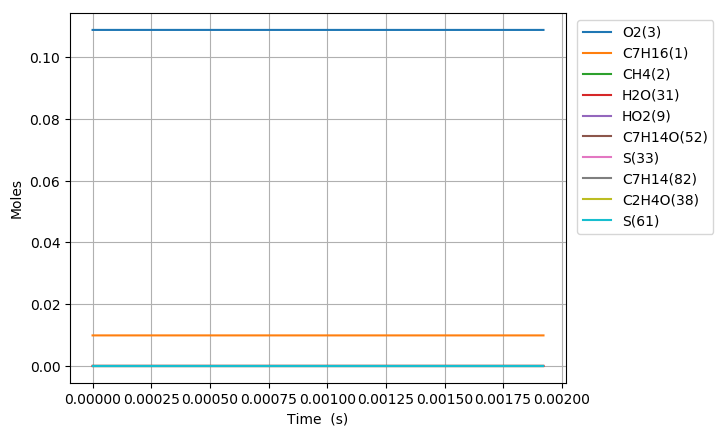

The file beside this chart, header and first rows:
Time (s), Volume (m^3), C2H5(4), C5H11(5), C4H9(6), C3H7(7), C2H4(8), HO2(9), C3H7O2(10), C2H5O2(11), C7H15(12), S(13), S(14), C4H9O2(15), C4H9O2(16), C4H9O4(17), C7H15(18), S(19), S(20), CH3(21), CH3O2(22), S(23), C3H7O2(24), S(25)
0.0, 0.002697, 0.0, 0.0, 0.0, 0.0, 0.0, 0.0, 0.0, 0.0, 0.0, 0.0, 0.0, 0.0, 0.0, 0.0, 0.0, 0.0, 0.0, 0.0, 0.0, 0.0, 0.0, 0.0
1e-15, 0.002697, 4.8099992051120053e-24, 4.8099992032242408e-24, 4.6812063577296495e-24, 4.6812063382085924e-24, 3.3512132224142769e-33, 1.4921902708434584e-24, 6.156754416966664e-32, 4.1598422638797557e-32, 7.0521063256624407e-25, 2.1466465580571958e-31, 4.1406612894352779e-32, 4.029790676852502e-32, 2.7765728245555554e-41, 8.4518301637936182e-48, 5.9316610126877355e-25, 1.8055853279295418e-31, 1.0839859180520891e-41, 1.5703525298037516e-25, 6.5157263476755812e-33, 3.2996306754390645e-48, 1.3359038097964237e-41, 6.3531383176617355e-57
3.0000000000000002e-15, 0.002697, 1.5804282968769307e-23, 1.5804282956363998e-23, 1.5381106467307358e-23, 1.538110633902613e-23, 2.2022258228936469e-32, 4.9029108943530188e-24, 4.0458671645441844e-31, 2.7336106202715044e-31, 2.3171199417883121e-24, 1.4106532590204508e-30, 2.7210059792934593e-31, 2.6481481479206995e-31, 2.6179112394665206e-40, 1.0383676179580506e-46, 1.9489737388997976e-24, 1.1865273396376055e-30, 1.0220437637543512e-40, 5.1597295481005188e-25, 4.281762958380895e-32, 4.0538316518118478e-47, 1.2595663940239056e-40, 9.6204611750946058e-56
7e-15, 0.002697, 3.5044278765803667e-23, 3.5044278698383483e-23, 3.4105930852468489e-23, 3.410593015528795e-23, 1.1968618285152991e-31, 1.0871672011693233e-23, 2.1988407663097511e-30, 1.4856579094511914e-30, 5.137957053767886e-24, 7.6665869587926895e-30, 1.4788075588697327e-30, 1.4392109105112376e-30, 4.2283191473348057e-39, 5.2522029639390164e-45, 4.3216335998095906e-24, 6.4485124361379685e-30, 1.6507540258901429e-39, 1.1441138192870119e-24, 2.3270448381960387e-31, 2.0504826661963932e-45, 2.034389752326012e-39, 1.5888148671355894e-53
1.5e-14, 0.002697, 7.3524267754819637e-23, 7.352426745655278e-23, 7.1555576960862876e-23, 7.1555573876536499e-23, 5.2949164959973597e-31, 2.2809194332832935e-23, 9.7276709329369569e-30, 6.5725503242847992e-30, 1.0779617485770416e-23, 3.3916930436595792e-29, 6.5422443569694236e-30, 6.3670687782135218e-30, 3.9324100708400586e-38, 1.0101359429164601e-43, 9.0669417546982675e-24, 2.8528177024597373e-29, 1.5352300150725877e-38, 2.4003951729277055e-24, 1.0294844542492991e-30, 3.9436146316557253e-44, 1.8920194455625408e-38, 6.2332222423242351e-52
3.1e-14, 0.002697, 1.5048423531264206e-22, 1.504842340694142e-22, 1.4645485852994136e-22, 1.4645484567393632e-22, 2.2070129243911451e-30, 4.6684239320945277e-23, 4.0546616129317845e-29, 2.7395528560433526e-29, 2.2062883182228154e-23, 1.4137124442499897e-28, 2.7269207894436701e-29, 2.6539045619665228e-29, 3.3189376949907335e-37, 1.7174577528711735e-42, 1.8557511796983566e-23, 1.189100521540811e-28, 1.2957280075540452e-37, 4.9129563789571511e-24, 4.2910684381087034e-30, 6.7050310321062342e-43, 1.5968593810153031e-37, 2.1278358571053209e-50
6.300000000000001e-14, 0.002697, 3.0440412874746019e-22, 3.04404123681241e-22, 2.9625337907726805e-22, 2.9625332668837175e-22, 8.9936958094175174e-30, 9.4434330680468763e-23, 1.6522961873828062e-28, 1.1163824687097531e-28, 4.4629193907187746e-23, 5.7609216231354154e-28, 1.1112348222558443e-28, 1.0814803093469241e-28, 2.7163528524096727e-36, 2.8176718881056743e-41, 3.7538466813438373e-23, 4.845621332077061e-28, 1.0604766664174671e-36, 9.938072786016045e-24, 1.7486324539178692e-29, 1.1000319962179252e-41, 1.3069389786872505e-36, 6.9898462584515356e-49
1.2700000000000001e-13, 0.002697, 6.12243748893881e-22, 6.1224372844940997e-22, 5.9585024980868523e-22, 5.9585003839598533e-22, 3.6293614683356237e-29, 1.8993451893244714e-22, 6.6677585493077438e-28, 4.5051063654363469e-28, 8.9760932703150044e-23, 2.3247654123411318e-27, 4.4843331984192499e-28, 4.3642602575679392e-28, 2.1960843684737195e-35, 4.5600589455962582e-40, 7.5499636588704408e-23, 1.9554047946656697e-27, 8.5736219069667317e-36, 1.998828158019593e-23, 7.0565124965698512e-29, 1.7802692607913982e-40, 1.0566258983214055e-35, 2.2632786728009867e-47
2.55e-13, 0.002697, 1.2279223222945916e-21, 1.2279222401646104e-21, 1.1950433098192551e-21, 1.1950424605277793e-21, 1.4579959894372357e-28, 3.8093491756602092e-22, 2.6785875080954069e-27, 1.8098024736848719e-27, 1.8002087982217497e-22, 9.338895611973358e-27, 1.8014573503252914e-27, 1.7532212934787345e-27, 1.7657582727928041e-34, 7.3359091029722606e-39, 1.5141901522721359e-22, 7.8551255291113222e-27, 6.8936194126986483e-35, 4.0088603089300823e-23, 2.8347536424671702e-28, 2.863979163765484e-39, 8.4959057647705446e-35, 7.2822241165767666e-46
5.11e-13, 0.002697, 2.4592768015333333e-21, 2.4592764723168612e-21, 2.3934267040367837e-21, 2.3934232996704038e-21, 5.8443562629081418e-28, 7.6293580333477127e-22, 1.0737073592646329e-26, 7.2545683438811642e-27, 3.6052665331195461e-22, 3.7433155242083342e-26, 7.2211164277862118e-27, 7.0277623917280626e-27, 1.4160572846295148e-33, 1.1768310678153704e-37, 3.0324592980447686e-22, 3.148576003313365e-26, 5.5283861307837186e-34, 8.0288861794464927e-23, 1.1363022808068774e-27, 4.5944273607644419e-38, 6.8135221406536975e-34, 2.3358609140095546e-44
1e-12, 0.002697, 4.8113460651383212e-21, 4.8113447913205372e-21, 4.6825158210176111e-21, 4.6825026487228162e-21, 2.261327484332921e-27, 1.4926175207665505e-21, 4.1544371313082361e-26, 2.806974370791869e-26, 7.0526694776774904e-22, 1.4482541850979375e-25, 2.794030523970523e-26, 2.7192166441359761e-26, 1.0895468921753504e-32, 1.8058377280490351e-36, 5.9321382403326474e-22, 1.2181557204479791e-25, 4.2536959206044205e-33, 1.570761690461806e-22, 4.396601532331462e-27, 7.0501552798562806e-37, 5.2427778005978378e-33, 7.1536912080739528e-43
1.023e-12, 0.002697, 4.9219750898068586e-21, 4.9219737715599743e-21, 4.7901825893009631e-21, 4.7901689575739521e-21, 2.3401996985148605e-27, 1.5269379287439144e-21, 4.2993385316293054e-26, 2.9048780585981805e-26, 7.2148172644358392e-22, 1.4987658835674127e-25, 2.8914827412862977e-26, 2.8140594443694179e-26, 1.1341330818796147e-32, 1.885239683650574e-36, 6.0685239574545725e-22, 1.2606421350955922e-25, 4.4277648737191429e-33, 1.6068784198440036e-22, 4.549948940889878e-27, 7.3601478943898924e-37, 5.4573233803324934e-33, 7.4791767248090836e-43
2.047e-12, 0.002697, 9.8473289859121581e-21, 9.847323710210322e-21, 9.5836507474943502e-21, 9.5835961926714771e-21, 9.3656621710902765e-27, 3.0549435939728784e-21, 1.7206247452837035e-25, 1.1625554082482367e-25, 1.4431660504526301e-21, 5.9971046897674459e-25, 1.1571941082100686e-25, 1.1262083880809587e-25, 9.0768758326704408e-32, 3.0177871123056274e-35, 1.2138759354376013e-21, 5.0442917640471548e-25, 3.5437485309899712e-32, 3.2147965373700856e-22, 1.8208950179555901e-26, 1.1781863140642113e-35, 4.3681917892920062e-32, 2.3912537391754544e-41
4.095e-12, 0.002697, 1.9697866059348309e-20, 1.969784495144487e-20, 1.917041261732979e-20, 1.917019434656618e-20, 3.7472054496212047e-26, 6.1109605735025383e-21, 6.8841937659789959e-25, 4.6513931435771372e-25, 2.8856319941751228e-21, 2.3985855357111198e-24, 4.6299394439134384e-25, 4.5059629536171479e-25, 7.2609157464305649e-31, 4.828186050443042e-34, 2.4271659310668738e-21, 2.0175061814501066e-24, 2.834848358178993e-31, 6.4303868476747031e-22, 7.2851677390272694e-26, 1.8850382953426477e-34, 3.4950704026558556e-31, 7.6309511605687899e-40
8.191e-12, 0.002697, 3.9398257355062518e-20, 3.9398172915867217e-20, 3.8343238593107566e-20, 3.8342365441459656e-20, 1.4990454926045765e-25, 1.2223017060854623e-20, 2.7539509634226546e-24, 1.8607631548042638e-24, 5.7669577361542459e-21, 9.5885248851921131e-24, 1.8521782475747717e-24, 1.8025802552176404e-24, 5.805133929919587e-30, 7.7204267064570358e-33, 4.8507214623746882e-21, 8.0651723210505804e-24, 2.2665981095044914e-30, 1.2860583932009853e-21, 2.9141917800689511e-25, 3.0143874728561696e-33, 2.7956002702892431e-30, 2.4273007798865999e-38
1e-11, 0.002697, 4.8098339745607541e-20, 4.8098199368759073e-20, 4.6810308378732717e-20, 4.6808856815706167e-20, 2.4921550374018435e-25, 1.4922428977148557e-20, 4.5783816680248418e-24, 3.0935143129673973e-24, 7.0363192962389792e-21, 1.5928772088287408e-23, 3.0792375482948519e-24, 2.9967776334455308e-24, 1.4763539456420724e-29, 3.3253773514205325e-32, 5.9184210298479806e-21, 1.3398200289818051e-23, 5.7648203586291931e-30, 1.5699614515100042e-21, 4.8444875458125472e-25, 1.2984762404581167e-32, 7.1142318710918761e-30, 1.8836240604766631e-37
1.6383e-11, 0.002697, 7.8796308733362582e-20, 7.8795970982251977e-20, 7.6686099667646647e-20, 7.6682607198135923e-20, 5.9963110487014296e-25, 2.4447219613800934e-20, 1.1015828427270701e-23, 7.4432382723677726e-24, 1.1515221915377095e-20, 3.8300136321210154e-23, 7.4088779664796333e-24, 7.210465784484015e-24, 4.6372993561261348e-29, 1.2334739024933921e-31, 9.6857656065102367e-21, 3.2215622912616694e-23, 1.8108188305651278e-29, 2.5717045256871559e-21, 1.1655475866841496e-24, 4.8164918949191778e-32, 2.2352388591889659e-29, 7.6734672280946402e-37
3.2767e-11, 0.002697, 1.575814881692663e-19, 1.5758013734274417e-19, 1.5336065973803618e-19, 1.5334669232729515e-19, 2.3983922994173709e-24, 4.8895978892853765e-20, 4.4059186665157772e-23, 2.9771516581207959e-23, 2.2954497734207133e-20, 1.5275562394363763e-22, 2.9633923459749325e-23, 2.884019096481232e-23, 3.698571889696684e-28, 1.9675999382875088e-30, 1.9307832330197951e-20, 1.2849081794024039e-22, 1.4445704894377569e-28, 5.1414246934610485e-21, 4.6607005277586265e-24, 7.6846398531535855e-31, 1.7860036755969714e-28, 2.3970256436452782e-35
6.5535e-11, 0.002697, 3.1510816600937837e-19, 3.1510276439106096e-19, 3.0666514301375741e-19, 3.0660929584208119e-19, 9.5920417993215192e-24, 9.7794883116305244e-20, 1.7619509955031363e-22, 1.1906873565864245e-22, 4.5606388297268264e-20, 6.0746250706171304e-22, 1.1851717564134675e-22, 1.1534173212038913e-22, 2.9408205083046634e-27, 3.1290675197002281e-29, 3.8361828418734368e-20, 5.1098893903601385e-22, 1.1491091981092775e-27, 1.0274584951547209e-20, 1.8629982243110966e-23, 1.2225650798505396e-29, 1.4252331737360373e-27, 7.3186231892381238e-34
9.999999999999999e-11, 0.002697, 4.807010525520615e-19, 4.806871362683901e-19, 4.6781516069528002e-19, 4.6767130176591744e-19, 2.4718319531763162e-23, 1.4922897973050857e-19, 4.5399085647167418e-22, 3.068423742838727e-22, 6.8964265722574178e-20, 1.5510802903311732e-21, 3.0541566582490022e-22, 2.9722839102774429e-22, 1.3617279789681169e-26, 2.7495884225300916e-28, 5.8010665253376181e-20, 1.3048288314692215e-21, 5.3249504510275378e-27, 1.5660407255548759e-20, 4.7967397998622809e-23, 1.0750828380790899e-28, 6.6418780559495491e-27, 1.1612903888154576e-32
1.31071e-10, 0.002697, 6.2998689551645173e-19, 6.2996530306370402e-19, 6.130956539313919e-19, 6.1287245035316592e-19, 3.8355011115244793e-23, 1.9559801544499898e-19, 7.0443019966922524e-22, 4.7612468171821282e-22, 9.0021936097786145e-20, 2.4017736936088581e-21, 4.7390900656168229e-22, 4.6120344917109073e-22, 2.3242356427767622e-26, 4.9463136854336733e-28, 7.5724549172980287e-20, 2.0204939786559966e-21, 9.0895685728735645e-27, 2.0515851468739885e-20, 7.4415761409024924e-23, 1.9340779607354605e-28, 1.1344804884188519e-26, 2.1422416222336186e-32
2.62143e-10, 0.002697, 1.259046632586733e-18, 1.2589603758113248e-18, 1.2252435913199295e-18, 1.2243522665115448e-18, 1.5331298582777603e-22, 3.9122419539058022e-19, 2.8148889738060298e-21, 1.9032743769052906e-21, 1.7544152216659908e-19, 9.3895185975363555e-21, 1.8943364815615392e-21, 1.8434848182170178e-21, 1.8154454315597548e-25, 7.7278546470832099e-27, 1.4758631549860978e-19, 7.9000995340078814e-21, 7.1115504323179494e-26, 4.089869613320312e-20, 2.9682957335838392e-22, 3.0262219779726143e-27, 8.9856252345046731e-26, 5.8297958741311363e-31
5.24287e-10, 0.002697, 2.514381466892606e-18, 2.5140373432165102e-18, 2.4466930832028566e-18, 2.4431396844746371e-18, 6.123929160957667e-22, 7.8254900440829411e-19, 1.1236901466297027e-20, 7.6032736293683326e-21, 3.3367940729468598e-19, 3.5923787945514446e-20, 7.5669234875736541e-21, 7.3632857434820624e-21, 1.3866450867451587e-24, 1.1806964032476004e-25, 2.8072325045372896e-19, 3.0233409241852151e-20, 5.4487647119309315e-25, 8.1269807712444075e-20, 1.1806991042948825e-21, 4.6366031769742727e-26, 7.0478531133698509e-25, 1.4162859771192793e-29
9.999999999999999e-10, 0.002697, 4.7823775186789053e-18, 4.7811031921248872e-18, 4.6529719458670963e-18, 4.6398318873033067e-18, 2.2731343399882093e-21, 1.4929237623829616e-18, 4.1660756552770457e-20, 2.8228637818750531e-20, 5.8160352402291862e-19, 1.2319511108916562e-19, 2.8089034891278761e-20, 2.7329449556467484e-20, 9.3550896725273198e-24, 1.5823917228209753e-24, 4.893175692838592e-19, 1.0372506797481293e-19, 3.6962192615578815e-24, 1.5312889376318929e-19, 4.3473584494333061e-21, 6.2448482274813647e-25, 4.9872707943082202e-24, 2.6896393097906407e-28
1.0485750000000002e-09, 0.002697, 5.013962336027854e-18, 5.0125930265644027e-18, 4.8782548280963312e-18, 4.8641358767936157e-18, 2.4427124567636098e-21, 1.5654600476402905e-18, 4.4767332914621945e-20, 3.0334691396221082e-20, 6.0691902721512479e-19, 1.3210637590997751e-19, 3.0184545338617771e-20, 2.9368192258928365e-20, 1.0168746637450227e-23, 1.7319134831202611e-24, 5.1061711131271616e-19, 1.1122929283928709e-19, 4.0180025133125542e-24, 1.6046641681787768e-19, 4.6707056728434297e-21, 6.8351646634790288e-25, 5.4245548969821624e-24, 2.949816392063407e-28
2.0971510000000003e-09, 0.002697, 9.9691634112948e-18, 9.9637429540364857e-18, 9.6964225804540017e-18, 9.6406942478958583e-18, 9.71631863433962e-21, 3.1322489886507661e-18, 1.7764419061427065e-19, 1.2071581947749726e-19, 1.023520272875186e-18, 4.5414393769777739e-19, 1.2007790469817346e-19, 1.1679864690818348e-19, 6.9647983197834581e-23, 2.3715743707788262e-23, 8.6082721252388086e-19, 3.8259712950956308e-19, 2.7769296700504823e-23, 3.1292788835393467e-19, 1.8279579380267284e-20, 9.4344114270438969e-24, 4.0300219232506001e-23, 5.1249088678652991e-27
4.194303e-09, 0.002697, 1.9706823537007632e-17, 1.9685585338139766e-17, 1.915612248701116e-17, 1.8939032413888786e-17, 3.8435232632055607e-20, 6.2695154902651404e-18, 6.994425674511763e-19, 4.7794964999329692e-19, 1.5443380455944392e-18, 1.4110808156924203e-18, 4.7510845131979295e-19, 4.6188715505919885e-19, 4.3144773544654491e-22, 2.9304141257980832e-22, 1.2965741143510729e-18, 1.1892653071604357e-18, 1.7421826410242925e-22, 5.9596965831731514e-19, 7.0092943007833193e-20, 1.178418684694447e-22, 2.8122604482631737e-22, 7.344609023350254e-26
8.388607e-09, 0.002697, 3.8515121781845251e-17, 3.8433561957044649e-17, 3.7394224023228754e-17, 3.6570005172535997e-17, 1.5040546051920701e-19, 1.2558210297387078e-17, 2.7126910285506804e-18, 1.8735786777286035e-18, 2.0486185763357662e-18, 3.8680848830391834e-18, 1.8600256563378624e-18, 1.8063757583501063e-18, 2.3649855342834657e-21, 3.180172511506812e-21, 1.7102048697869524e-18, 3.2581612858810314e-18, 9.6935249454209591e-22, 1.0871177663160559e-18, 2.5895137022880639e-19, 1.2938635190099444e-21, 1.7740872528581914e-21, 8.6984427327219463e-25
9.999999999999999e-09, 0.002697, 4.5262822789209392e-17, 4.5139047133141546e-17, 4.3914168716975974e-17, 4.2675925186500367e-17, 2.3226992128752996e-19, 1.4984480431038273e-17, 4.1560885090283644e-18, 2.897695478944983e-18, 2.1290956253648749e-18, 4.9304483574697493e-18, 2.8733093297034487e-18, 2.787716295869444e-18, 4.1222511815919523e-21, 8.3465326803081619e-21, 1.7720914537036566e-18, 4.148990828839518e-18, 1.7034028442364867e-21, 1.232617555766477e-18, 3.8183462325837e-19, 3.4179929423668985e-21, 3.2981194882185826e-21, 2.3622269477758329e-24
1.6777215e-08, 0.002697, 7.3642380403412364e-17, 7.3341052924231394e-17, 7.1335826237912313e-17, 6.8356273001986506e-17, 5.7657640113818729e-19, 2.518891494442695e-17, 1.0226746043010191e-17, 7.2049375651124654e-18, 2.4675669131486806e-18, 9.3985487366838602e-18, 7.1349893235897096e-18, 6.9150494858386998e-18, 1.1512979020129047e-20, 3.007526901675935e-20, 2.0323747519549495e-18, 7.8956518488274499e-18, 4.7906801507061534e-21, 1.8445622244849293e-18, 8.9865840596113422e-19, 1.2351680621236129e-20, 9.7079115910563034e-21, 8.6389069677251503e-24
3.3554431e-08, 0.002697, 1.3519016726777829e-16, 1.3415415995700256e-16, 1.3041160802514593e-16, 1.2056253735352445e-16, 2.1290616258566842e-18, 5.0643196606559909e-17, 3.665402338439268e-17, 2.6737174640145639e-17, 2.9279673810499539e-18, 2.092176584275137e-17, 2.635464255142018e-17, 2.5441528908719858e-17, 5.1049356693403152e-20, 2.4928792353124904e-19, 2.354655005693986e-18, 1.7486834442271591e-17, 2.1555669767207066e-20, 2.8155724831146713e-18, 2.8439984745612168e-18, 1.0286956111637553e-19, 4.4726091019071344e-20, 7.3404460356736761e-23
6.7108863e-08, 0.002697, 2.3123288769266792e-16, 2.2809045519117767e-16, 2.2151449954092306e-16, 1.9352906261807994e-16, 7.3829801524015101e-18, 1.0221851636567434e-16, 1.2100635867605408e-16, 9.3258496890158564e-17, 3.7142104112809533e-18, 4.4326218369472161e-17, 9.1170142388628035e-17, 8.7357614073969312e-17, 2.115626354594486e-19, 1.8082146255819953e-18, 2.8925550252819543e-18, 3.6814069474300672e-17, 9.0657938111660088e-20, 3.7924265503855984e-18, 8.0411812014532059e-18, 7.4535701429901477e-19, 1.7140738429913859e-19, 5.3721073403479167e-22
9.999999999999998e-08, 0.002697, 2.9170312248404067e-16, 2.8625580579667537e-16, 2.7776891899851103e-16, 2.3241740393440926e-16, 1.5207092714064677e-17, 1.5392050492462084e-16, 2.3618978588126426e-16, 1.923281301526242e-16, 4.4793281543803348e-18, 6.762438054517407e-17, 1.8611834082697764e-16, 1.7655261888582804e-16, 5.1305201901968797e-19, 6.4227446749785112e-18, 3.4205036538801388e-18, 5.5954762743835126e-17, 2.2210134567306255e-19, 4.1745549220455185e-18, 1.4075386948927493e-17, 2.6281908130895949e-18, 3.5519460088212013e-19, 1.9023193146255947e-21
1.34217727e-07, 0.002697, 3.5461228812696445e-16, 3.4676712493648525e-16, 3.362922338824944e-16, 2.7287421899206391e-16, 2.334677325026083e-17, 2.0770777685344342e-16, 3.5601887743964545e-16, 2.9539351414847614e-16, 5.2753051999969338e-18, 9.1862221667233633e-17, 2.8489606119904252e-16, 2.693451035121841e-16, 8.2670129846121566e-19, 1.122339141040595e-17, 3.9697459024347291e-18, 7.5867452806439777e-17, 3.5884622730746183e-19, 4.5720955817196947e-18, 2.0352968807192421e-17, 4.5869644764442273e-18, 5.4639446129212498e-19, 3.3224864780779757e-21
2.68435455e-07, 0.002697, 4.7357572491481e-16, 4.5833241099549085e-16, 4.436488569110844e-16, 3.3535418779038946e-16, 6.6152652608335689e-17, 4.283746551587164e-16, 9.1890889352847896e-16, 8.2458560475128483e-16, 8.5159314586997361e-18, 1.9030101783898363e-16, 7.7901650129648316e-16, 7.2043871993591921e-16, 3.0032321180266493e-18, 5.7438011755625454e-17, 6.2034031171675517e-18, 1.5628916445207319e-16, 1.308649053633982e-18, 5.1576204042148204e-18, 4.7134214105135646e-17, 2.302645884179034e-17, 1.4678974649083357e-18, 1.6719829063351409e-20
4.0265318300000003e-07, 0.002697, 5.331151050501801e-16, 5.1267717130790505e-16, 4.9554746182190887e-16, 3.6291776152870347e-16, 1.1501910526651965e-16, 6.5995758772234776e-16, 1.5122104140186772e-15, 1.4083647275475299e-15, 1.1905984419282896e-17, 2.9285243180456963e-16, 1.3124187924401554e-15, 1.1959623982611512e-15, 5.9299994102990042e-18, 1.2854357690657279e-16, 8.515636493736544e-18, 2.3935220131346019e-16, 2.5760270483300317e-18, 5.5022931589818953e-18, 7.4699533834757369e-17, 5.0879086437883795e-17, 2.4462292284145305e-18, 3.6970342446902641e-20
6.71088639e-07, 0.002697, 5.8009401759768138e-16, 5.536440187763958e-16, 5.3378544926313605e-16, 3.8668813805276629e-16, 2.2590365784087411e-16, 1.1757826440632812e-15, 2.709315159168749e-15, 2.6244743212355378e-15, 1.9396077497757209e-17, 5.185845018781031e-16, 2.3825418811416725e-15, 2.1196345534082464e-15, 1.3697221833193161e-17, 3.4062096200867975e-16, 1.3447361408076995e-17, 4.166718816081523e-16, 5.8485877589698223e-18, 6.0330760777029001e-18, 1.3109612026246116e-16, 1.3081427880150139e-16, 4.4260652573581682e-18, 9.5118511153109419e-20
9.999999999999997e-07, 0.002697, 6.056528543587944e-16, 5.7403696575031648e-16, 5.5187935984012148e-16, 4.0549763672621956e-16, 3.8416536238530188e-16, 1.9551887383689074e-15, 4.1342655848870217e-15, 4.0876256803180716e-15, 3.050845681759322e-17, 8.5411042843943859e-16, 3.5892309570282087e-15, 3.1415507761364932e-15, 2.5212872423829447e-17, 6.7916689564915947e-16, 2.0219637322539039e-17, 6.6120628421754763e-16, 1.0426145753873812e-17, 6.67219057241055e-18, 2.0264665707385944e-16, 2.5023653240014676e-16, 6.7844664004999261e-18, 1.8201730771648368e-19
1.207959551e-06, 0.002697, 6.2181284409208719e-16, 5.8693073774824814e-16, 5.6331952872934411e-16, 4.1739024781382028e-16, 4.8422889596921461e-16, 2.447980902572874e-15, 5.0352136391855518e-15, 5.0127268952920484e-15, 3.7534439157846849e-17, 1.0662521459660473e-15, 4.3521797273443839e-15, 3.7876739084967115e-15, 3.2493829575995472e-17, 8.9321806171012787e-16, 2.4501518781840911e-17, 8.1581713261175441e-16, 1.3320381156392169e-17, 7.0762810937987586e-18, 2.4788564627711593e-16, 3.257431921952837e-16, 8.275603834349917e-18, 2.3696048347306599e-19
1.744830463e-06, 0.002697, 6.5340449293622332e-16, 6.1006250246285593e-16, 5.8348481980992297e-16, 4.4505834266375912e-16, 7.7528839905293532e-16, 3.9662888805355421e-15, 7.2811989543085992e-15, 7.3182271882923334e-15, 5.8867897627994449e-17, 1.7132895635697354e-15, 6.1399952720419503e-15, 5.3164711149670114e-15, 5.2381444775391269e-17, 1.4943005810583464e-15, 3.6705636219841662e-17, 1.2581578785928797e-15, 2.080930681215662e-17, 8.1724853420681366e-18, 3.6911983817524985e-16, 5.2601644299971584e-16, 1.1993242915717421e-17, 3.8270704530756872e-19
2.281701375e-06, 0.002697, 6.8241161415923016e-16, 6.2985487917763704e-16, 6.0109640274511033e-16, 4.7150406807596226e-16, 1.0973914054124579e-15, 5.7250152760603609e-15, 9.4483103318894669e-15, 9.5375510580750882e-15, 8.33005414623826e-17, 2.4576997313781484e-15, 7.7603340185395594e-15, 6.7402531189396258e-15, 7.2305924320181752e-17, 2.1039993778256997e-15, 5.0015782346566928e-17, 1.7421013937193959e-15, 2.793147715153533e-17, 9.3325796895160909e-18, 4.9539188083413541e-16, 7.1858377707631182e-16, 1.5580372935921408e-17, 5.228523012433756e-19
3.355443199e-06, 0.002697, 7.3775523100696315e-16, 6.6495400039143668e-16, 6.3375309824947735e-16, 5.2219810998331937e-16, 1.8106286627011369e-15, 9.7740291555309335e-15, 1.3605659333622038e-14, 1.3783193202655636e-14, 1.3895277099511992e-16, 4.161021594972257e-15, 1.0656972474219501e-14, 9.3992659851762664e-15, 1.1092196607716282e-16, 3.2926580046957818e-15, 7.9088954119248014e-17, 2.8023258626728448e-15, 4.0962127521867776e-17, 1.181312864825371e-17, 7.615279827490381e-16, 1.0726898637352541e-15, 2.2461868818653688e-17, 7.8056659539749497e-19
4.429185023e-06, 0.002697, 7.898261695666408e-16, 6.942301025516786e-16, 6.6347781425889218e-16, 5.6968075176397619e-16, 2.6282003563396368e-15, 1.4616658885405998e-14, 1.7495226219709992e-14, 1.7738923644413188e-14, 2.0465461681932973e-16, 6.1826113802998526e-15, 1.3062975668226514e-14, 1.1799855378710378e-14, 1.4700394378307361e-16, 4.4091550407899576e-15, 1.1184466242629476e-16, 4.001233389030041e-15, 5.2028589744420221e-17, 1.4554024712909382e-17, 1.0508036157516241e-15, 1.3748405694754057e-15, 2.8900106646366334e-17, 1.0004727496234376e-18
6.5766686710000005e-06, 0.002697, 8.8518239399817671e-16, 7.3928635063619906e-16, 7.16143559851562e-16, 6.5539734297392786e-16, 4.5663367799471824e-15, 2.6495603587295657e-14, 2.44997526685381e-14, 2.4840485178658103e-14, 3.6265311959137036e-16, 1.1069980438537189e-14, 1.6717347444062727e-14, 1.5967430606644458e-14, 2.099706980153319e-16, 6.3590686453649898e-15, 1.8758368750225024e-16, 6.7846291155663888e-15, 6.8883837986171644e-17, 2.0983447967838887e-17, 1.7246683825095383e-15, 1.8353127548879803e-15, 4.0494373115015697e-17, 1.3356065575620738e-18
8.724152319e-06, 0.002697, 9.7044746717804544e-16, 7.7056959761258563e-16, 7.6120876497077953e-16, 7.3011065669308466e-16, 6.8706945074428573e-15, 4.0957109481710111e-14, 3.0577263483163971e-14, 3.0997284936435794e-14, 5.5046013072727064e-16, 1.6903717397620331e-14, 1.9173095654484758e-14, 1.9413619584046715e-14, 2.621124481030769e-16, 7.9741049408744514e-15, 2.7508215179250002e-16, 1.001164728259669e-14, 8.0220793896494704e-17, 2.8740819990771246e-17, 2.5404202295219621e-15, 2.1450882885401776e-15, 5.0554137189024878e-17, 1.5610628187745708e-18
9.999999999999997e-06, 0.002697, 1.0171147478197589e-15, 7.8475352143617506e-16, 7.8505375621731485e-16, 7.6998864698851734e-16, 8.3936717406212732e-15, 5.0606492551456496e-14, 3.3806860737871373e-14, 3.4281862681483739e-14, 6.7310537463939053e-16, 2.0721042246686651e-14, 2.0244306912590745e-14, 2.1184372793973724e-14, 2.8882499331025636e-16, 8.8011340952219266e-15, 3.3156983933936302e-16, 1.2098937934059696e-14, 8.5152177176730758e-17, 3.4027828149994908e-17, 3.1023107152957814e-15, 2.2797567534443122e-15, 5.5899880033291486e-17, 1.6590749941625271e-18
1.0871635967e-05, 0.002697, 1.0472870970080289e-15, 7.9255723686711456e-16, 8.0008902679498143e-16, 7.9529967041916498e-16, 9.5001106411539374e-15, 5.7652033712915378e-14, 3.5849923683036377e-14, 3.636586178505765e-14, 7.616371761425815e-16, 2.3479578601807307e-14, 2.0809949689732194e-14, 2.2275547135497754e-14, 3.0524645576728603e-16, 9.3093670184022638e-15, 3.7209134236890532e-16, 1.3597826407758767e-14, 8.7748055807720438e-17, 3.7930492223552476e-17, 3.5192872701849427e-15, 2.3506001650742598e-15, 5.928161568680484e-17, 1.7106349334526719e-18
1.3019119615000002e-05, 0.002697, 1.1171902909012537e-15, 8.0856391919336019e-16, 8.3394040424420945e-16, 8.5232326168858568e-16, 1.2418753776773997e-14, 7.6327666910340327e-14, 4.043079651616772e-14, 4.1084887193836059e-14, 9.9083318304225528e-16, 3.0627740800750757e-14, 2.1907628410328577e-14, 2.4665383506074928e-14, 3.4113725830033583e-16, 1.0419818876986874e-14, 4.7656631894072975e-16, 1.7466266384824409e-14, 9.2770989986095423e-17, 4.8637733876026078e-17, 4.6790260781663083e-15, 2.4875966142135391e-15, 6.6863961039684326e-17, 1.8103408959568293e-18
1.5166603263000003e-05, 0.002697, 1.1812134668337148e-15, 8.2054932612309744e-16, 8.635708952400617e-16, 9.0217493075390068e-16, 1.5601685398618538e-14, 9.6839975636543986e-14, 4.4403160973250034e-14, 4.5252588043583572e-14, 1.2344467984535247e-15, 3.8233955348570692e-14, 2.2631172870880074e-14, 2.6660766873505492e-14, 3.710100348707715e-16, 1.1343641015353432e-14, 5.8703842775985074e-16, 2.1561690645458088e-14, 9.6059160264680182e-17, 6.0919282803202355e-17, 6.031681638318094e-15, 2.5771490228986432e-15, 7.3439025319985027e-17, 1.8755167058532723e-18
1.7314086911000004e-05, 0.002697, 1.2405457904215418e-15, 8.3037241552654432e-16, 8.8988733119791786e-16, 9.4601300506597048e-16, 1.9021122061645997e-14, 1.1905806584745713e-13, 4.7864691241539319e-14, 4.8980018505682969e-14, 1.4885598625818817e-15, 4.617396233976498e-14, 2.3137220419308701e-14, 2.8348353527168736e-14, 3.9620319177120156e-16, 1.2122414212361793e-14, 7.0184351205556991e-16, 2.5821422775604152e-14, 9.8338274034123257e-17, 7.4835508362678966e-17, 7.5903217650923191e-15, 2.6391015873063523e-15, 7.9168490177029176e-17, 1.9206051183769361e-18
2.1609054207000002e-05, 0.002697, 1.3484348960867823e-15, 8.471250092994805e-16, 9.350533483669724e-16, 1.0190963468033668e-15, 2.649345205833254e-14, 1.6838809465935986e-13, 5.3548417219804956e-14, 5.5425131279436933e-14, 2.0180053210467765e-15, 6.2729426382104486e-14, 2.3800384242861066e-14, 3.1035436899530657e-14, 4.3611845024979779e-16, 1.3355356934661691e-14, 9.3984286274036866e-16, 3.4659994890112921e-14, 1.0126655469832067e-16, 1.0771935011326216e-16, 1.1358999648489048e-14, 2.7183615634968228e-15, 8.8575912102220116e-17, 1.9782886363830842e-18
2.5904021503000004e-05, 0.002697, 1.4464825476125335e-15, 8.6425106227281831e-16, 9.7361817636101242e-16, 1.0776505189297384e-15, 3.4705901832379721e-14, 2.2399672518330687e-13, 5.799944283604032e-14, 6.0953251878175254e-14, 2.5619513920117766e-15, 7.9748073335941024e-14, 2.4356544252113294e-14, 3.3123825687061593e-14, 4.6693511283236765e-16, 1.4306297410936331e-14, 1.1827997047125301e-15, 4.3689079252963367e-14, 1.0367681390223158e-16, 1.4752194779326883e-16, 1.6039523767654239e-14, 2.7833310999395922e-15, 9.5942810416182206e-17, 2.0255710811094805e-18
3.0198988799000007e-05, 0.002697, 1.5381474799478729e-15, 8.8343477206369057e-16, 1.0080816599762865e-15, 1.1258837364602464e-15, 4.3578352897935651e-14, 2.8582944520544543e-13, 6.1577745357759449e-14, 6.5897379210769902e-14, 3.11069192380413e-15, 9.692191326817562e-14, 2.4950338859874009e-14, 3.4849626901062954e-14, 4.922358569590444e-16, 1.5086251779163342e-14, 1.426198849491092e-15, 5.2738027941843728e-14, 1.0623403987708463e-16, 1.9433831678279037e-16, 2.1658733608232874e-14, 2.8521649065431726e-15, 1.0186507136458163e-16, 2.0756654976583214e-18
3.449395609500001e-05, 0.002697, 1.6251354329619588e-15, 9.0434092621792694e-16, 1.0396170320498672e-15, 1.1663848032219252e-15, 5.3069838944389931e-14, 3.5395716344473262e-13, 6.450513727993915e-14, 7.042687958847602e-14, 3.6603809780992424e-15, 1.141286135122344e-13, 2.5556857368668942e-14, 3.6322250005100524e-14, 5.13702640561012e-16, 1.5747438654154818e-14, 1.6682237277442951e-15, 6.1737823708281078e-14, 1.0882808637513423e-16, 2.4815462580847751e-16, 2.8221513208351984e-14, 2.9218809559935075e-15, 1.0670987165830596e-16, 2.1264016356829711e-18
3.878892339100001e-05, 0.002697, 1.7083570051653322e-15, 9.2667800156067223e-16, 1.0688588623871615e-15, 1.2008569006266182e-15, 6.3156459268439754e-14, 4.2842580072358217e-13, 6.6926429953651946e-14, 7.46339290561712e-14, 4.209647757399358e-15, 1.3132426045771528e-13, 2.6154758634705708e-14, 3.7599040761682963e-14, 5.3219249503521448e-16, 1.6316354631085594e-14, 1.9083405033987319e-15, 7.0667862268108638e-14, 1.1135673509026637e-16, 3.0890995804292408e-16, 3.5723130317240233e-14, 2.9896651096325265e-15, 1.107169222078491e-16, 2.1757312856133706e-18
4.308389068700001e-05, 0.002697, 1.7886188967739479e-15, 9.5083193571145961e-16, 1.0964001314820117e-15, 1.2307177954789916e-15, 7.3816295428618762e-14, 5.0922508398492036e-13, 6.8961025609844917e-14, 7.8598073375981546e-14, 4.7572857292181612e-15, 1.4847011640540557e-13, 2.6779688666683065e-14, 3.8733811440918548e-14, 5.4853974114586236e-16, 1.6818934295339458e-14, 2.1461861361694135e-15, 7.9514075480611195e-14, 1.1399005331242203e-16, 3.7653964376187878e-16, 4.4157963344346726e-14, 3.0601956981629065e-15, 1.1408387115578249e-16, 2.2270594572295965e-18
5.167382527900001e-05, 0.002697, 1.9431232655158461e-15, 1.0059939899956164e-15, 1.1485196216167405e-15, 1.2810573619650512e-15, 9.6782355443572477e-14, 6.8985007863045328e-13, 7.2244748905613752e-14, 8.606640447505346e-14, 5.8440793382143907e-15, 1.8249675212681782e-13, 2.8238071551805027e-14, 4.0768186066983824e-14, 5.7767058492343372e-16, 1.7713688166825341e-14, 2.6139143216442077e-15, 9.6910380558021204e-14, 1.2014858202049065e-16, 5.321416188401889e-16, 6.3799998097933172e-14, 3.2252269284636823e-15, 1.1951758235231921e-16, 2.3471601042238853e-18
6.0263759871000014e-05, 0.002697, 2.0924264001544572e-15, 1.0702487246535836e-15, 1.198714030217524e-15, 1.3243129300883882e-15, 1.2186815164040771e-13, 8.9608917334364453e-13, 7.493621403243591e-14, 9.3187347883500519e-14, 6.9199621512697104e-15, 2.1617969980458936e-13, 2.9986390081008669e-14, 4.2662214243661511e-14, 6.0469369923604964e-16, 1.8543229592539621e-14, 3.0719474917900309e-15, 1.1394439955255081e-13, 1.2755990311293278e-16, 7.142817630006858e-16, 8.7068855716662259e-14, 3.4240052564070666e-15, 1.2397092907831573e-16, 2.4918205808932471e-18
6.885369446300002e-05, 0.002697, 2.2383325206329463e-15, 1.1430429587458046e-15, 1.2482169684818024e-15, 1.3642273286408542e-15, 1.4902942479930795e-13, 1.128370039757471e-12, 7.7345464569029544e-14, 1.0011265661466781e-13, 7.9902651923562996e-15, 2.4968472198023384e-13, 3.1992768033906155e-14, 4.4509707092111615e-14, 6.3102097821039594e-16, 1.935125607327407e-14, 3.5234360169143081e-15, 1.3073258266238582e-13, 1.3607881579465546e-16, 9.2217125941447719e-16, 1.1386192519385847e-13, 3.6525742024974273e-15, 1.2795712052842273e-16, 2.658161374512204e-18
7.744362905500002e-05, 0.002697, 2.3817621949834042e-15, 1.2239263904622841e-15, 1.2975455909291945e-15, 1.4025951681093e-15, 1.782543434378716e-13, 1.3872386522892782e-12, 7.9616686193391557e-14, 1.0689665167727521e-13, 9.0626873660237074e-15, 2.8325292687212723e-13, 3.4229632660478166e-14, 4.6337744263663066e-14, 6.5705056090508743e-16, 2.0150046559355386e-14, 3.9724512050621668e-15, 1.4742647030072276e-13, 1.4557985447120552e-16, 1.1549886329894826e-15, 1.4406754545313242e-13, 3.9075158218999234e-15, 1.3171481553998702e-16, 2.8436949185201424e-18
... 129 more rows
